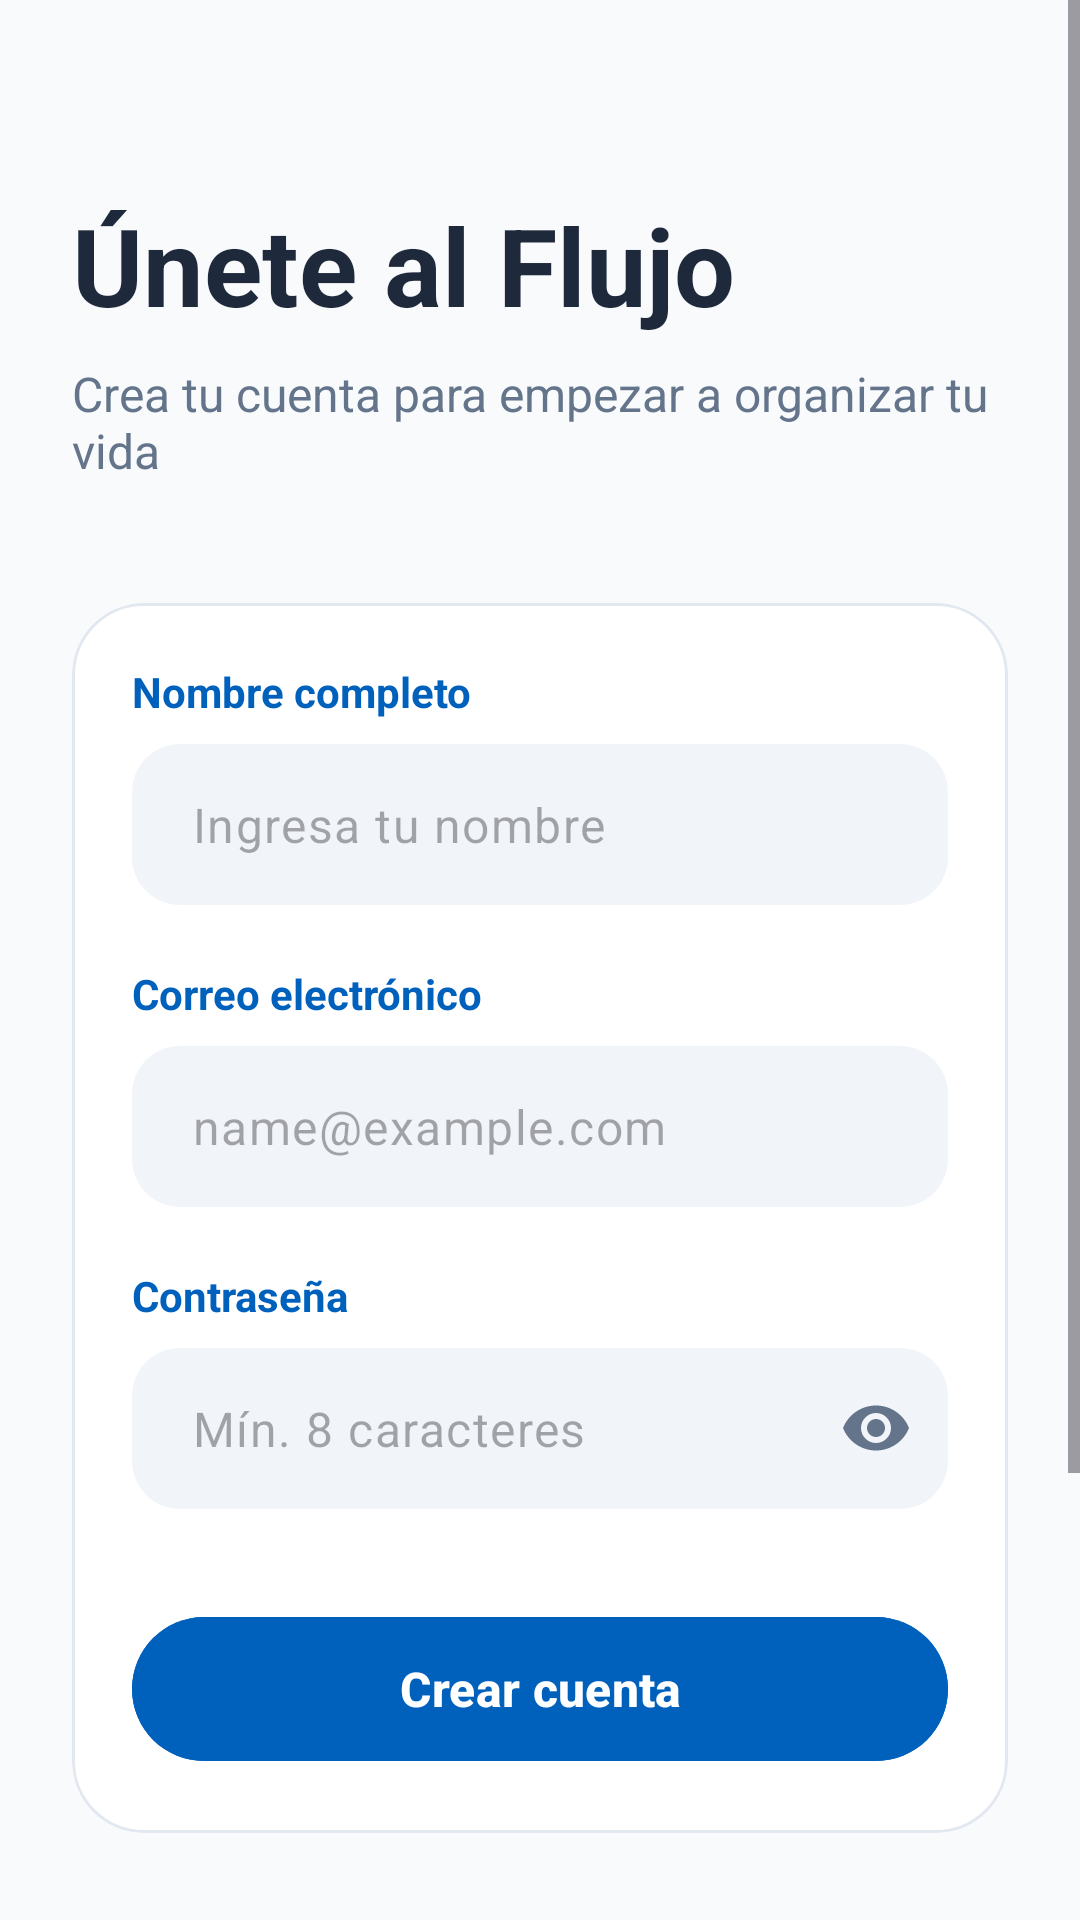

The Android layout XML behind this screen, and the referenced resources:
<!-- AndroidManifest.xml: application theme Theme.SwiftTask -->
<!-- res/layout/activity_register.xml -->
<?xml version="1.0" encoding="utf-8"?>
<ScrollView xmlns:android="http://schemas.android.com/apk/res/android"
    xmlns:app="http://schemas.android.com/apk/res-auto"
    android:layout_width="match_parent"
    android:layout_height="match_parent"
    android:fillViewport="true"
    android:background="@color/background_app">

    <LinearLayout
        android:layout_width="match_parent"
        android:layout_height="wrap_content"
        android:orientation="vertical"
        android:padding="24dp"
        android:gravity="center_horizontal">

        <TextView
            android:layout_width="match_parent"
            android:layout_height="wrap_content"
            android:layout_marginTop="40dp"
            android:text="@string/unete_al_flujo"
            android:textColor="@color/text_primary"
            android:textSize="36sp"
            android:textStyle="bold"
            android:gravity="start" />

        <TextView
            android:layout_width="match_parent"
            android:layout_height="wrap_content"
            android:layout_marginTop="8dp"
            android:text="@string/crea_tu_cuenta"
            android:textColor="@color/text_secondary"
            android:textSize="16sp"
            android:gravity="start"/>

        
        <com.google.android.material.card.MaterialCardView
            android:layout_width="match_parent"
            android:layout_height="wrap_content"
            android:layout_marginTop="40dp"
            app:cardCornerRadius="24dp"
            app:cardElevation="0dp"
            app:cardBackgroundColor="@color/surface_app"
            app:strokeColor="@color/border_color"
            app:strokeWidth="1dp">

            <LinearLayout
                android:layout_width="match_parent"
                android:layout_height="wrap_content"
                android:orientation="vertical"
                android:padding="20dp">

                
                <TextView
                    android:layout_width="wrap_content"
                    android:layout_height="wrap_content"
                    android:text="@string/nombre_completo"
                    android:textStyle="bold"
                    android:textColor="@color/azul_primario"
                    android:textSize="14sp" />

                <com.google.android.material.textfield.TextInputLayout
                    style="@style/Widget.Material3.TextInputLayout.FilledBox"
                    android:layout_width="match_parent"
                    android:layout_height="wrap_content"
                    android:layout_marginTop="8dp"
                    app:boxBackgroundColor="@color/input_background"
                    app:boxStrokeWidth="0dp"
                    app:boxStrokeWidthFocused="0dp"
                    app:hintEnabled="false"
                    app:boxCornerRadiusTopStart="16dp"
                    app:boxCornerRadiusBottomStart="16dp"
                    app:boxCornerRadiusTopEnd="16dp"
                    app:boxCornerRadiusBottomEnd="16dp">

                    <com.google.android.material.textfield.TextInputEditText
                        android:id="@+id/etNombreCompleto"
                        android:layout_width="match_parent"
                        android:layout_height="wrap_content"
                        android:hint="@string/ingresa_tu_nombre"
                        android:paddingTop="16dp"
                        android:paddingBottom="16dp"
                        android:paddingStart="20dp"
                        android:paddingEnd="20dp"
                        android:textColor="@color/text_primary"
                        android:inputType="textPersonName" />
                </com.google.android.material.textfield.TextInputLayout>

                
                <TextView
                    android:layout_width="wrap_content"
                    android:layout_height="wrap_content"
                    android:layout_marginTop="20dp"
                    android:text="@string/correo_electronico"
                    android:textStyle="bold"
                    android:textColor="@color/azul_primario"
                    android:textSize="14sp" />

                <com.google.android.material.textfield.TextInputLayout
                    style="@style/Widget.Material3.TextInputLayout.FilledBox"
                    android:layout_width="match_parent"
                    android:layout_height="wrap_content"
                    android:layout_marginTop="8dp"
                    app:boxBackgroundColor="@color/input_background"
                    app:boxStrokeWidth="0dp"
                    app:boxStrokeWidthFocused="0dp"
                    app:hintEnabled="false"
                    app:boxCornerRadiusTopStart="16dp"
                    app:boxCornerRadiusBottomStart="16dp"
                    app:boxCornerRadiusTopEnd="16dp"
                    app:boxCornerRadiusBottomEnd="16dp">

                    <com.google.android.material.textfield.TextInputEditText
                        android:id="@+id/etEmailRegistro"
                        android:layout_width="match_parent"
                        android:layout_height="wrap_content"
                        android:hint="name@example.com"
                        android:paddingTop="16dp"
                        android:paddingBottom="16dp"
                        android:paddingStart="20dp"
                        android:paddingEnd="20dp"
                        android:textColor="@color/text_primary"
                        android:inputType="textEmailAddress" />
                </com.google.android.material.textfield.TextInputLayout>

                
                <TextView
                    android:layout_width="wrap_content"
                    android:layout_height="wrap_content"
                    android:layout_marginTop="20dp"
                    android:text="@string/contrasena"
                    android:textStyle="bold"
                    android:textColor="@color/azul_primario"
                    android:textSize="14sp" />

                <com.google.android.material.textfield.TextInputLayout
                    style="@style/Widget.Material3.TextInputLayout.FilledBox"
                    android:layout_width="match_parent"
                    android:layout_height="wrap_content"
                    android:layout_marginTop="8dp"
                    app:boxBackgroundColor="@color/input_background"
                    app:boxStrokeWidth="0dp"
                    app:boxStrokeWidthFocused="0dp"
                    app:hintEnabled="false"
                    app:passwordToggleEnabled="true"
                    app:passwordToggleTint="@color/text_secondary"
                    app:boxCornerRadiusTopStart="16dp"
                    app:boxCornerRadiusBottomStart="16dp"
                    app:boxCornerRadiusTopEnd="16dp"
                    app:boxCornerRadiusBottomEnd="16dp">

                    <com.google.android.material.textfield.TextInputEditText
                        android:id="@+id/etPasswordRegistro"
                        android:layout_width="match_parent"
                        android:layout_height="wrap_content"
                        android:hint="@string/min_8_caracteres"
                        android:paddingTop="16dp"
                        android:paddingBottom="16dp"
                        android:paddingStart="20dp"
                        android:paddingEnd="20dp"
                        android:textColor="@color/text_primary"
                        android:inputType="textPassword" />
                </com.google.android.material.textfield.TextInputLayout>

                
                <com.google.android.material.button.MaterialButton
                    android:id="@+id/btnCrearCuenta"
                    android:layout_width="match_parent"
                    android:layout_height="56dp"
                    android:layout_marginTop="32dp"
                    android:text="@string/crear_cuenta"
                    android:textAllCaps="false"
                    android:textSize="16sp"
                    android:textStyle="bold"
                    app:cornerRadius="28dp"
                    android:backgroundTint="@color/azul_primario" />

                <ProgressBar
                    android:id="@+id/pbLoadingRegister"
                    android:layout_width="wrap_content"
                    android:layout_height="wrap_content"
                    android:layout_marginTop="16dp"
                    android:layout_gravity="center_horizontal"
                    android:visibility="gone"
                    android:indeterminateTint="@color/azul_primario" />

            </LinearLayout>
        </com.google.android.material.card.MaterialCardView>

        
        <LinearLayout
            android:layout_width="match_parent"
            android:layout_height="wrap_content"
            android:gravity="center"
            android:layout_marginTop="32dp"
            android:orientation="horizontal">
            <View android:layout_width="0dp" android:layout_height="1dp" android:layout_weight="1" android:background="@color/border_color"/>
            <TextView
                android:layout_width="wrap_content"
                android:layout_height="wrap_content"
                android:paddingHorizontal="16dp"
                android:text="@string/o_continua_con"
                android:textColor="@color/text_secondary"
                android:textSize="12sp"
                android:textStyle="bold" />
            <View android:layout_width="0dp" android:layout_height="1dp" android:layout_weight="1" android:background="@color/border_color"/>
        </LinearLayout>

        
        <com.google.android.material.button.MaterialButton
            android:id="@+id/btnGoogleRegister"
            style="@style/Widget.Material3.Button.OutlinedButton"
            android:layout_width="match_parent"
            android:layout_height="56dp"
            android:layout_marginTop="24dp"
            android:text="@string/continuar_google"
            android:textColor="@color/text_primary"
            app:strokeColor="@color/border_color"
            app:cornerRadius="28dp"
            app:icon="@drawable/ic_google_logo"
            app:iconTint="@null"
            app:iconGravity="textStart"
            android:paddingStart="24dp"
            android:paddingEnd="24dp" />

        <TextView
            android:id="@+id/tvIrALogin"
            android:layout_width="wrap_content"
            android:layout_height="wrap_content"
            android:layout_marginTop="32dp"
            android:layout_marginBottom="20dp"
            android:text="@string/ya_tienes_cuenta"
            android:textColor="@color/azul_primario"
            android:textStyle="bold" />

    </LinearLayout>
</ScrollView>
<!-- resources referenced by this layout -->
<resources>
  <color name="azul_primario">#0061BD</color>
  <color name="background_app">#F8FAFC</color>
  <color name="border_color">#E2E8F0</color>
  <color name="input_background">#F1F5F9</color>
  <color name="surface_app">#FFFFFF</color>
  <color name="text_primary">#1E293B</color>
  <color name="text_secondary">#64748B</color>
  <!-- drawable ic_google_logo (drawable) -->
  <vector xmlns:android="http://schemas.android.com/apk/res/android"
      xmlns:aapt="http://schemas.android.com/aapt"
      android:width="24dp"
      android:height="24dp"
      android:viewportWidth="24"
      android:viewportHeight="24">
      <path
          android:pathData="M22.56,12.25c0,-0.79 -0.07,-1.54 -0.19,-2.27H12v4.3h5.92c-0.26,1.37 -1.04,2.53 -2.21,3.31v2.77h3.57c2.08,-1.92 3.28,-4.74 3.28,-8.11z"
          android:fillColor="#4285F4"/>
      <path
          android:pathData="M12,23c2.97,0 5.46,-0.98 7.28,-2.66l-3.57,-2.77c-0.99,0.66 -2.26,1.06 -3.71,1.06 -2.86,0 -5.29,-1.93 -6.16,-4.53H2.18v2.84C3.99,20.53 7.7,23 12,23z"
          android:fillColor="#34A853"/>
      <path
          android:pathData="M5.84,14.09c-0.22,-0.66 -0.35,-1.36 -0.35,-2.09s0.13,-1.43 0.35,-2.09V7.07H2.18C1.43,8.55 1,10.22 1,12s0.43,3.45 1.18,4.93l3.66,-2.84z"
          android:fillColor="#FBBC05"/>
      <path
          android:pathData="M12,5.38c1.62,0 3.06,0.56 4.21,1.64l3.15,-3.15C17.45,2.09 14.97,1 12,1 7.7,1 3.99,3.47 2.18,7.07l3.66,2.84c0.87,-2.6 3.3,-4.53 6.16,-4.53z"
          android:fillColor="#EA4335"/>
  </vector>
  <string name="continuar_google">Continuar con Google</string>
  <string name="contrasena">Contraseña</string>
  <string name="correo_electronico">Correo electrónico</string>
  <string name="crea_tu_cuenta">Crea tu cuenta para empezar a organizar tu vida</string>
  <string name="crear_cuenta">Crear cuenta</string>
  <string name="ingresa_tu_nombre">Ingresa tu nombre</string>
  <string name="min_8_caracteres">Mín. 8 caracteres</string>
  <string name="nombre_completo">Nombre completo</string>
  <string name="o_continua_con">O CONTINUA CON</string>
  <string name="unete_al_flujo">Únete al Flujo</string>
  <string name="ya_tienes_cuenta">¿Ya tienes una cuenta? Iniciar Sesión</string>
  <style name="Theme.SwiftTask" parent="Base.Theme.SwiftTask" />
  <style name="Base.Theme.SwiftTask" parent="Theme.Material3.DayNight.NoActionBar">
          
          <item name="colorPrimary">@color/azul_primario</item>
          <item name="android:windowBackground">@color/background_app</item>
          <item name="android:statusBarColor">@color/background_app</item>
          <item name="android:windowLightStatusBar" tools:targetApi="m">true</item>
  
          <item name="switch_thumb_color">@color/switch_thumb_selector</item>
          <item name="switch_track_color">@color/switch_track_selector</item>
      </style>
</resources>
